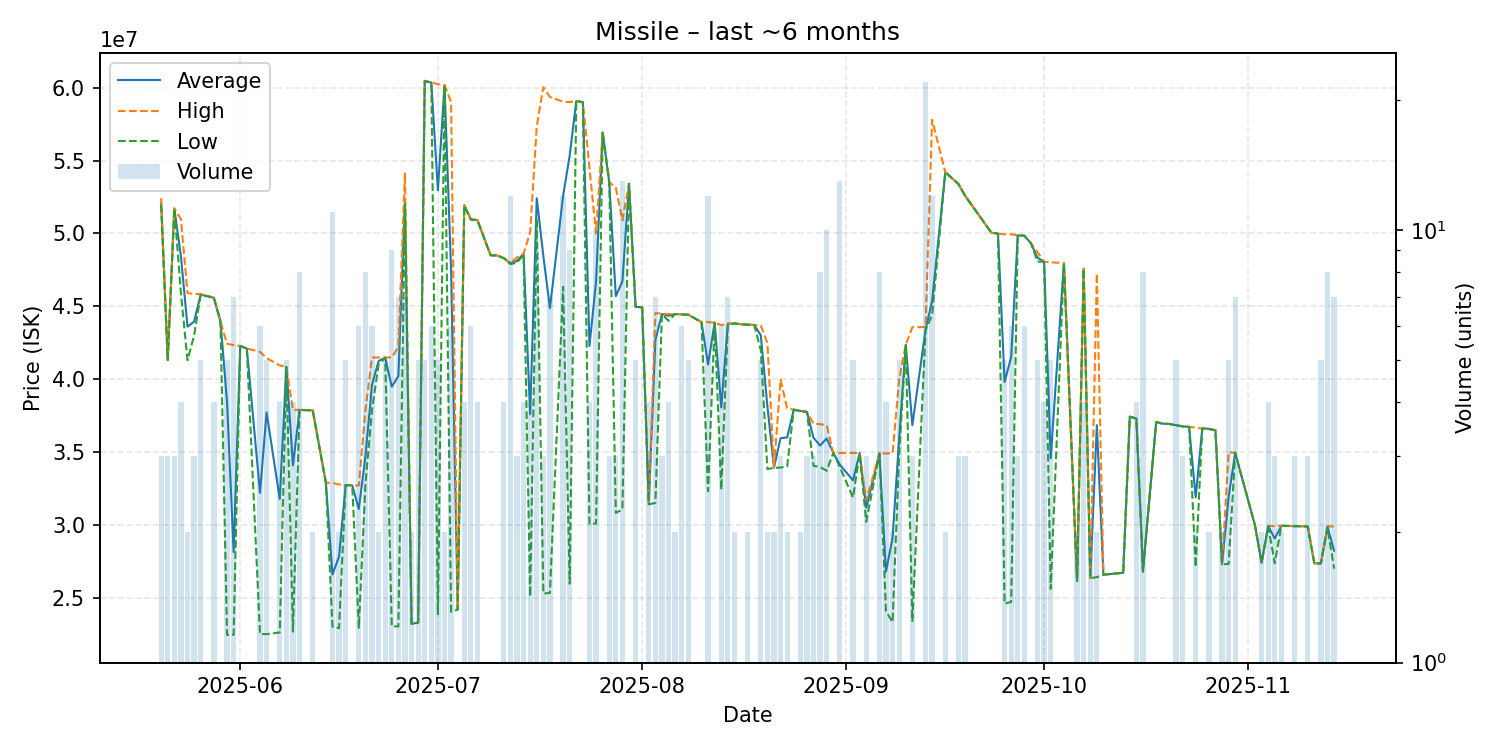

Values plotted in this chart, from the file beside it:
date, average, highest, lowest, order_count, volume
2025-05-20, 52113333, 52420000, 51960000, 3, 3
2025-05-21, 41313333, 41320000, 41310000, 3, 3
2025-05-22, 51713333, 51720000, 51710000, 2, 3
2025-05-23, 48442500, 50980000, 45905000, 3, 4
2025-05-24, 43605000, 45910000, 41300000, 2, 2
2025-05-25, 43950000, 45850000, 43000000, 2, 3
2025-05-26, 45806000, 45840000, 45800000, 3, 5
2025-05-28, 45590000, 45590000, 45590000, 1, 4
2025-05-29, 43980000, 43980000, 43980000, 1, 1
2025-05-30, 38436000, 42430000, 22460000, 3, 5
2025-05-31, 28142857, 42345000, 22460000, 7, 7
2025-06-01, 42280000, 42280000, 42280000, 1, 1
2025-06-02, 42110000, 42110000, 42110000, 1, 1
2025-06-04, 32201667, 41880000, 22520000, 3, 6
2025-06-05, 37724000, 41450000, 22510000, 5, 5
2025-06-07, 31785000, 40945000, 22625000, 4, 4
2025-06-08, 40842000, 40850000, 40830000, 4, 5
2025-06-09, 34092500, 37900000, 22680000, 3, 4
2025-06-10, 37893750, 37900000, 37880000, 5, 8
2025-06-12, 37870000, 37870000, 37870000, 1, 2
2025-06-14, 32900000, 32900000, 32900000, 1, 1
2025-06-15, 26595455, 32875000, 23020000, 9, 11
2025-06-16, 27850000, 32780000, 22920000, 2, 2
2025-06-17, 32734000, 32740000, 32725000, 3, 5
2025-06-18, 32720000, 32720000, 32720000, 1, 1
2025-06-19, 31095000, 32710000, 22950000, 5, 6
2025-06-20, 34708750, 37860000, 32800000, 5, 8
2025-06-21, 39623333, 41490000, 37900000, 6, 6
2025-06-22, 41245000, 41490000, 41000000, 2, 2
2025-06-23, 41482000, 41490000, 41480000, 3, 5
2025-06-24, 39485556, 41490000, 23050000, 8, 9
2025-06-25, 40212857, 42220000, 23040000, 5, 7
2025-06-26, 52305714, 54180000, 51995000, 6, 7
2025-06-27, 23220000, 23220000, 23220000, 1, 2
2025-06-28, 23296000, 23320000, 23280000, 4, 5
2025-06-29, 60456000, 60480000, 60450000, 3, 5
2025-06-30, 60356667, 60370000, 60340000, 3, 6
2025-07-01, 52962000, 60240000, 23880000, 5, 5
2025-07-02, 60180000, 60190000, 60170000, 2, 2
2025-07-03, 47518333, 59010000, 24045000, 4, 6
2025-07-04, 24200000, 24200000, 24200000, 1, 1
2025-07-05, 51932500, 51940000, 51900000, 4, 4
2025-07-06, 50970000, 50980000, 50950000, 3, 6
2025-07-07, 50915000, 50930000, 50900000, 3, 4
2025-07-09, 48500000, 48500000, 48500000, 1, 1
2025-07-10, 48490000, 48490000, 48490000, 1, 1
2025-07-11, 48310000, 48320000, 48300000, 3, 4
2025-07-12, 47959167, 47970000, 47900000, 5, 12
2025-07-13, 48116667, 48360000, 47995000, 3, 3
2025-07-14, 48602500, 48620000, 48550000, 3, 4
2025-07-15, 37590000, 50080000, 25100000, 4, 4
2025-07-16, 52418889, 57350000, 51000000, 7, 9
2025-07-17, 48453333, 60035000, 25290000, 3, 3
2025-07-18, 44878571, 59360000, 25340000, 4, 7
2025-07-20, 52575833, 59045000, 46335000, 11, 12
2025-07-21, 55346667, 59015000, 25970000, 8, 9
2025-07-22, 59090000, 59090000, 59090000, 1, 1
2025-07-23, 59000000, 59000000, 59000000, 1, 1
2025-07-24, 42275000, 54500000, 30050000, 4, 4
2025-07-25, 46708000, 50000000, 30110000, 5, 10
... 94 more rows
